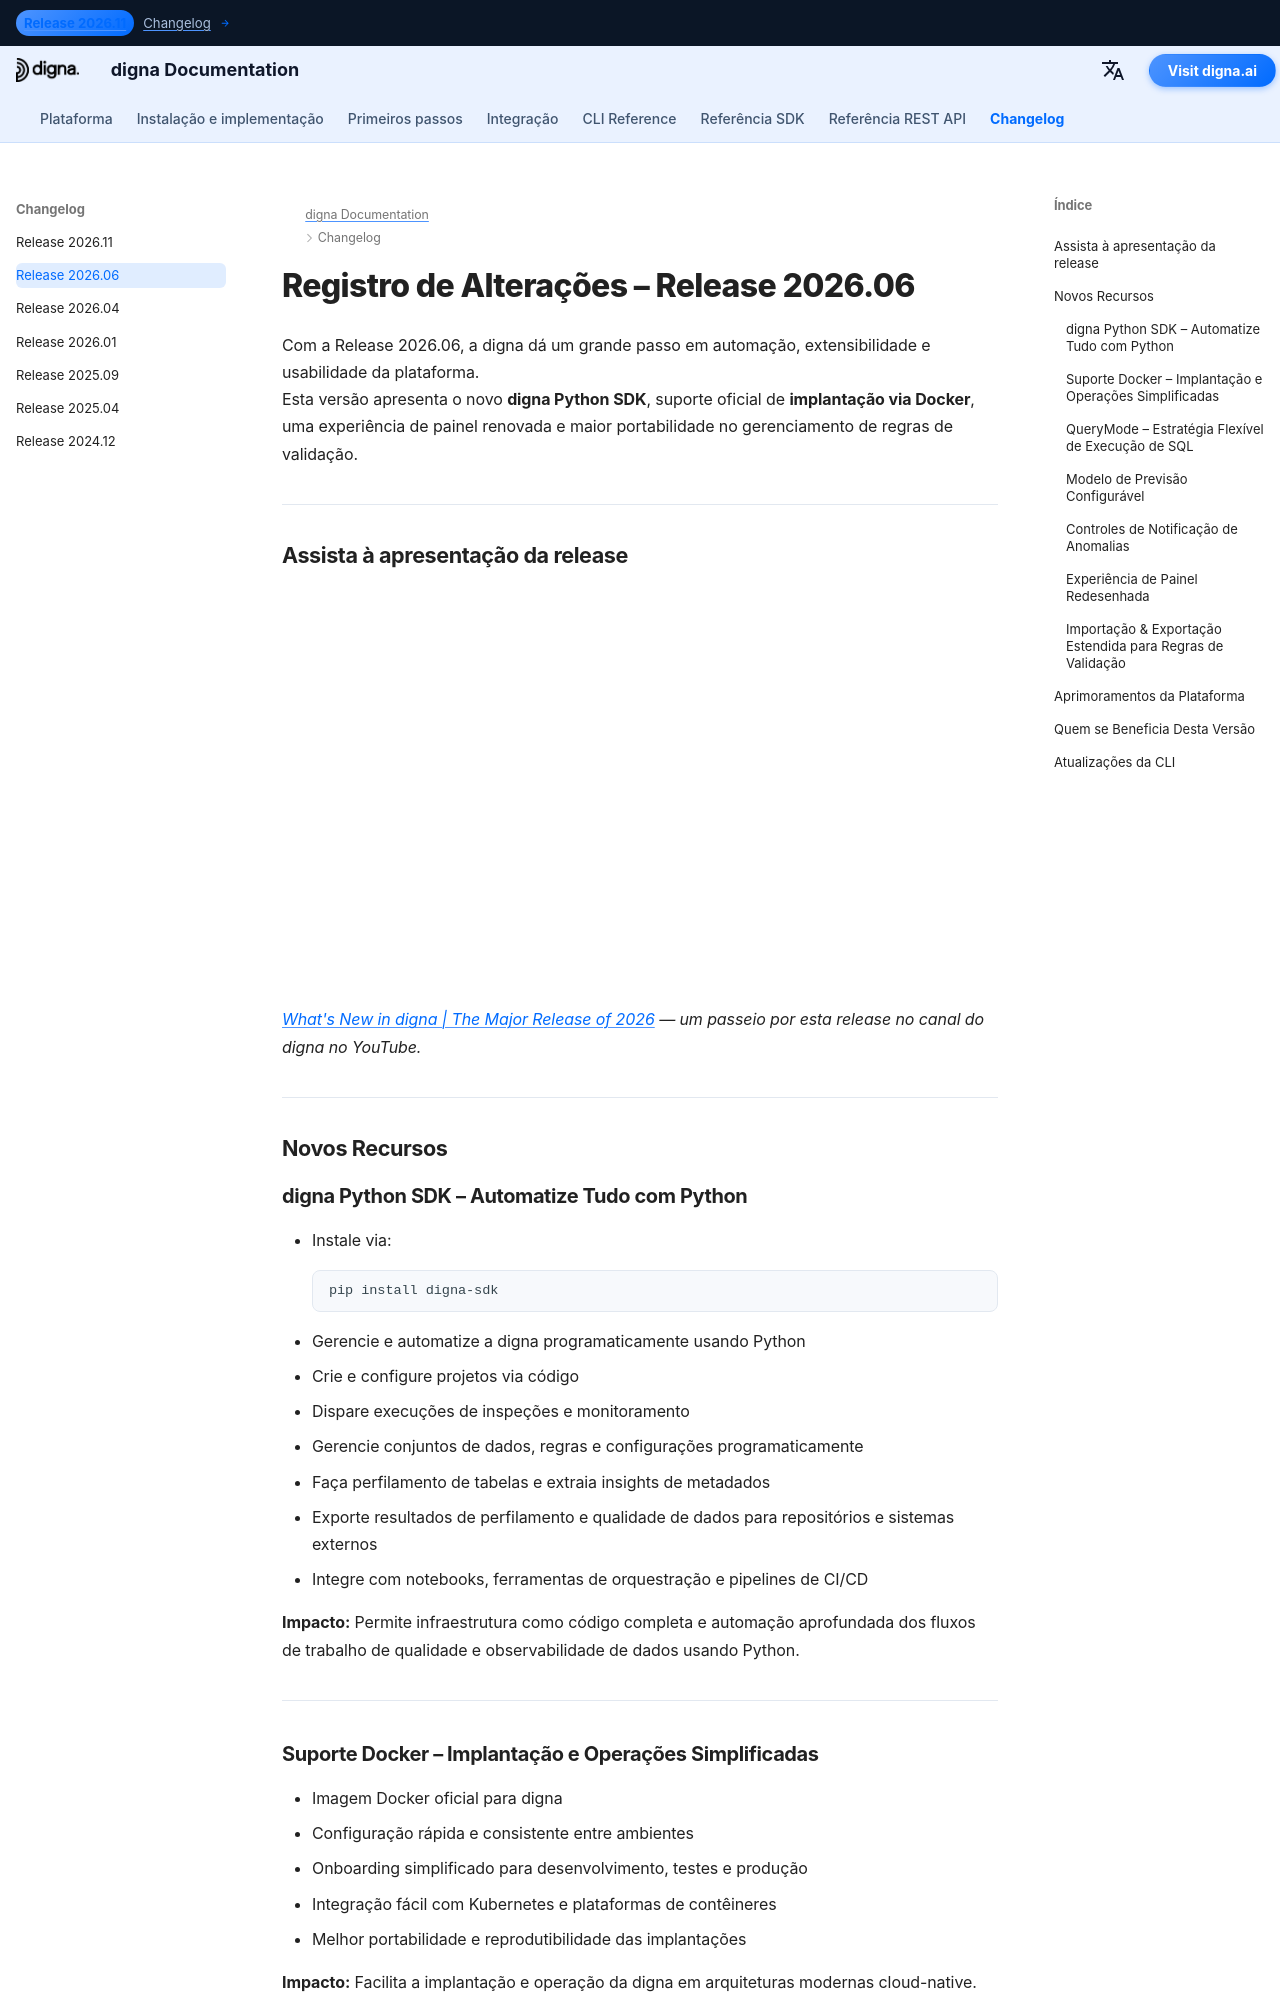

repository: dignaai/digna-docs · page: pt/changelog/Release_202606/index.html · generator: mkdocs

---
title: digna Release 2026.06 | Python SDK, Implantação com Docker & Gerenciamento de Validação Aprimorado
description: Saiba o que há de novo na digna Release 2026.06. Esta versão apresenta o novo Python SDK da digna, suporte oficial à implantação via Docker, uma experiência de painel redesenhada e capacidades estendidas de importação/exportação para regras de validação de dados.
keywords: digna Release 2026.06, digna Python SDK, digna suporte Docker, automação de qualidade de dados, perfilamento de dados, importação exportação de regras de validação, painel digna, plataforma de observabilidade de dados, API Python, automação de metadados
image: /assets/logo_square.png
---

# Registro de Alterações – Release 2026.06  

Com a Release 2026.06, a digna dá um grande passo em automação, extensibilidade e usabilidade da plataforma.  
Esta versão apresenta o novo **digna Python SDK**, suporte oficial de **implantação via Docker**, uma experiência de painel renovada e maior portabilidade no gerenciamento de regras de validação.

---

## Assista à apresentação da release

<!--YOUTUBE EMBED START--><div style="position: relative; padding-bottom: 56.25%; height: 0; width: 100%;"><iframe src="https://www.youtube-nocookie.com/embed/g6ZQl9pc4vg" title="What&#39;s New in digna | The Major Release of 2026" frameborder="0" loading="lazy" allowfullscreen allow="accelerometer; clipboard-write; encrypted-media; gyroscope; picture-in-picture; web-share" referrerpolicy="strict-origin-when-cross-origin" style="position: absolute; top: 0; left: 0; width: 100%; height: 100%;"></iframe></div><!--YOUTUBE EMBED END-->

*[What's New in digna | The Major Release of 2026](https://www.youtube.com/watch?v=g6ZQl9pc4vg) — um passeio por esta release no canal do digna no YouTube.*

---

## Novos Recursos  

### digna Python SDK – Automatize Tudo com Python  
- Instale via:
  ```bash
  pip install digna-sdk
  ```
- Gerencie e automatize a digna programaticamente usando Python  
- Crie e configure projetos via código  
- Dispare execuções de inspeções e monitoramento  
- Gerencie conjuntos de dados, regras e configurações programaticamente  
- Faça perfilamento de tabelas e extraia insights de metadados  
- Exporte resultados de perfilamento e qualidade de dados para repositórios e sistemas externos  
- Integre com notebooks, ferramentas de orquestração e pipelines de CI/CD  

**Impacto:** Permite infraestrutura como código completa e automação aprofundada dos fluxos de trabalho de qualidade e observabilidade de dados usando Python.

---
